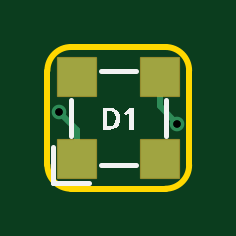
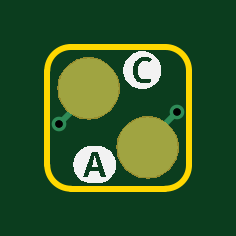
Circuit board: 11 layer files. Board 6.0 x 6.0 mm.
- drill: Drill_PTH_Through.DRL (293 bytes)
- drill: Drill_PTH_Through_Via.DRL (297 bytes)
- outline: Gerber_BoardOutlineLayer.GKO (787 bytes)
- bottom_copper: Gerber_BottomLayer.GBL (2829 bytes)
- paste: Gerber_BottomPasteMaskLayer.GBP (2475 bytes)
- bottom_silk: Gerber_BottomSilkscreenLayer.GBO (5397 bytes)
- bottom_mask: Gerber_BottomSolderMaskLayer.GBS (4522 bytes)
- top_copper: Gerber_TopLayer.GTL (717 bytes)
- paste: Gerber_TopPasteMaskLayer.GTP (504 bytes)
- top_silk: Gerber_TopSilkscreenLayer.GTO (1771 bytes)
- top_mask: Gerber_TopSolderMaskLayer.GTS (652 bytes)

=== drill: Drill_PTH_Through.DRL ===
M48
METRIC,LZ,000.000
;FILE_FORMAT=3:3
;TYPE=PLATED
;Layer: PTH_Through
;EasyEDA v6.5.48, 2025-02-22 14:02:27
;be034796ce284c91afd7bcdb23f7a7e8,9a5be75d700b4a6385dc1106f27949ae,10
;Gerber Generator version 0.2
;Holesize 1 = 0.310 mm
T01C0.310
%
G05
G90
T01
X005500Y-003250
X000500Y-002750
M30

=== drill: Drill_PTH_Through_Via.DRL ===
M48
METRIC,LZ,000.000
;FILE_FORMAT=3:3
;TYPE=PLATED
;Layer: PTH_Through_Via
;EasyEDA v6.5.48, 2025-02-22 14:02:27
;be034796ce284c91afd7bcdb23f7a7e8,9a5be75d700b4a6385dc1106f27949ae,10
;Gerber Generator version 0.2
;Holesize 1 = 0.310 mm
T01C0.310
%
G05
G90
T01
X005500Y-003250
X000500Y-002750
M30

=== outline: Gerber_BoardOutlineLayer.GKO ===
G04 Layer: BoardOutlineLayer*
G04 EasyEDA v6.5.48, 2025-02-22 14:02:27*
G04 be034796ce284c91afd7bcdb23f7a7e8,9a5be75d700b4a6385dc1106f27949ae,10*
G04 Gerber Generator version 0.2*
G04 Scale: 100 percent, Rotated: No, Reflected: No *
G04 Dimensions in millimeters *
G04 leading zeros omitted , absolute positions ,4 integer and 5 decimal *
%FSLAX45Y45*%
%MOMM*%

%ADD10C,0.2540*%
D10*
X599996Y-99999D02*
G01*
X599998Y-499998D01*
X99999Y0D02*
G01*
X499998Y0D01*
X0Y-499998D02*
G01*
X0Y-99999D01*
X499998Y-599998D02*
G01*
X99999Y-599996D01*
G75*
G01*
X0Y-100000D02*
G02*
X100000Y0I100000J0D01*
G75*
G01*
X100000Y-599996D02*
G02*
X0Y-499996I0J100000D01*
G75*
G01*
X599996Y-499996D02*
G02*
X499996Y-599996I-100000J0D01*
G75*
G01*
X499999Y3D02*
G02*
X599999Y-100000I0J-100000D01*

%LPD*%
M02*

=== bottom_copper: Gerber_BottomLayer.GBL ===
G04 Layer: BottomLayer*
G04 EasyEDA v6.5.48, 2025-02-22 14:02:27*
G04 be034796ce284c91afd7bcdb23f7a7e8,9a5be75d700b4a6385dc1106f27949ae,10*
G04 Gerber Generator version 0.2*
G04 Scale: 100 percent, Rotated: No, Reflected: No *
G04 Dimensions in millimeters *
G04 leading zeros omitted , absolute positions ,4 integer and 5 decimal *
%FSLAX45Y45*%
%MOMM*%

%ADD10C,0.2500*%
%ADD11C,0.6200*%

%LPD*%
D10*
X175000Y-425000D02*
G01*
X175000Y-400001D01*
X49999Y-275000D01*
X425000Y-175000D02*
G01*
X425000Y-200002D01*
X549998Y-325000D01*
G36*
X302000Y-425000D02*
G01*
X301086Y-409684D01*
X298317Y-394596D01*
X293745Y-379966D01*
X287446Y-365970D01*
X279521Y-352864D01*
X270073Y-340774D01*
X259227Y-329928D01*
X247136Y-320479D01*
X234030Y-312554D01*
X220035Y-306255D01*
X205404Y-301683D01*
X190317Y-298914D01*
X175000Y-298000D01*
X175000Y-298000D01*
X159684Y-298914D01*
X144597Y-301683D01*
X129966Y-306255D01*
X115971Y-312554D01*
X102864Y-320479D01*
X90774Y-329928D01*
X79928Y-340774D01*
X70479Y-352864D01*
X62555Y-365970D01*
X56255Y-379966D01*
X51683Y-394596D01*
X48915Y-409684D01*
X48000Y-425000D01*
X48000Y-425000D01*
X48915Y-440316D01*
X51683Y-455404D01*
X56255Y-470034D01*
X62555Y-484030D01*
X70479Y-497136D01*
X79928Y-509226D01*
X90774Y-520072D01*
X102864Y-529521D01*
X115971Y-537446D01*
X129966Y-543745D01*
X144597Y-548317D01*
X159684Y-551086D01*
X175000Y-552000D01*
X175000Y-552000D01*
X190317Y-551086D01*
X205404Y-548317D01*
X220035Y-543745D01*
X234030Y-537446D01*
X247136Y-529521D01*
X259227Y-520072D01*
X270073Y-509226D01*
X279521Y-497136D01*
X287446Y-484030D01*
X293745Y-470034D01*
X298317Y-455404D01*
X301086Y-440316D01*
X302000Y-425000D01*
G37*
G36*
X552000Y-175000D02*
G01*
X551086Y-159684D01*
X548317Y-144597D01*
X543745Y-129966D01*
X537446Y-115971D01*
X529521Y-102864D01*
X520072Y-90774D01*
X509226Y-79928D01*
X497136Y-70479D01*
X484030Y-62555D01*
X470034Y-56255D01*
X455404Y-51683D01*
X440316Y-48915D01*
X425000Y-48000D01*
X425000Y-48000D01*
X409684Y-48915D01*
X394596Y-51683D01*
X379966Y-56255D01*
X365970Y-62555D01*
X352864Y-70479D01*
X340774Y-79928D01*
X329928Y-90774D01*
X320479Y-102864D01*
X312554Y-115971D01*
X306255Y-129966D01*
X301683Y-144597D01*
X298914Y-159684D01*
X298000Y-175000D01*
X298000Y-175000D01*
X298914Y-190317D01*
X301683Y-205404D01*
X306255Y-220035D01*
X312554Y-234030D01*
X320479Y-247136D01*
X329928Y-259227D01*
X340774Y-270073D01*
X352864Y-279521D01*
X365970Y-287446D01*
X379966Y-293745D01*
X394596Y-298317D01*
X409684Y-301086D01*
X425000Y-302000D01*
X425000Y-302000D01*
X440316Y-301086D01*
X455404Y-298317D01*
X470034Y-293745D01*
X484030Y-287446D01*
X497136Y-279521D01*
X509226Y-270073D01*
X520072Y-259227D01*
X529521Y-247136D01*
X537446Y-234030D01*
X543745Y-220035D01*
X548317Y-205404D01*
X551086Y-190317D01*
X552000Y-175000D01*
G37*
D11*
G01*
X550011Y-324993D03*
G01*
X50012Y-275005D03*
M02*

=== paste: Gerber_BottomPasteMaskLayer.GBP ===
G04 Layer: BottomPasteMaskLayer*
G04 EasyEDA v6.5.48, 2025-02-22 14:02:27*
G04 be034796ce284c91afd7bcdb23f7a7e8,9a5be75d700b4a6385dc1106f27949ae,10*
G04 Gerber Generator version 0.2*
G04 Scale: 100 percent, Rotated: No, Reflected: No *
G04 Dimensions in millimeters *
G04 leading zeros omitted , absolute positions ,4 integer and 5 decimal *
%FSLAX45Y45*%
%MOMM*%

%ADD10C,0.0001*%

%LPD*%
G36*
X301091Y-409676D02*
G01*
X298322Y-394588D01*
X293751Y-379958D01*
X287451Y-365963D01*
X279527Y-352856D01*
X270078Y-340766D01*
X259232Y-329920D01*
X247142Y-320471D01*
X234035Y-312546D01*
X220040Y-306247D01*
X205409Y-301675D01*
X190322Y-298907D01*
X175005Y-297992D01*
X159689Y-298907D01*
X144602Y-301675D01*
X129971Y-306247D01*
X115976Y-312546D01*
X102870Y-320471D01*
X90779Y-329920D01*
X79933Y-340766D01*
X70485Y-352856D01*
X62560Y-365963D01*
X56261Y-379958D01*
X51688Y-394588D01*
X48920Y-409676D01*
X48005Y-424992D01*
X48920Y-440309D01*
X51688Y-455396D01*
X56261Y-470027D01*
X62560Y-484022D01*
X70485Y-497128D01*
X79933Y-509219D01*
X90779Y-520064D01*
X102870Y-529513D01*
X115976Y-537438D01*
X129971Y-543737D01*
X144602Y-548309D01*
X159689Y-551078D01*
X175005Y-551992D01*
X190322Y-551078D01*
X205409Y-548309D01*
X220040Y-543737D01*
X234035Y-537438D01*
X247142Y-529513D01*
X259232Y-520064D01*
X270078Y-509219D01*
X279527Y-497128D01*
X287451Y-484022D01*
X293751Y-470027D01*
X298322Y-455396D01*
X301091Y-440309D01*
X302005Y-424992D01*
G37*
G36*
X551078Y-159689D02*
G01*
X548309Y-144602D01*
X543737Y-129971D01*
X537438Y-115976D01*
X529513Y-102870D01*
X520064Y-90779D01*
X509219Y-79933D01*
X497128Y-70485D01*
X484022Y-62560D01*
X470027Y-56261D01*
X455396Y-51688D01*
X440309Y-48920D01*
X424992Y-48005D01*
X409676Y-48920D01*
X394588Y-51688D01*
X379958Y-56261D01*
X365963Y-62560D01*
X352856Y-70485D01*
X340766Y-79933D01*
X329920Y-90779D01*
X320471Y-102870D01*
X312546Y-115976D01*
X306247Y-129971D01*
X301675Y-144602D01*
X298907Y-159689D01*
X297992Y-175005D01*
X298907Y-190322D01*
X301675Y-205409D01*
X306247Y-220040D01*
X312546Y-234035D01*
X320471Y-247142D01*
X329920Y-259232D01*
X340766Y-270078D01*
X352856Y-279527D01*
X365963Y-287451D01*
X379958Y-293751D01*
X394588Y-298322D01*
X409676Y-301091D01*
X424992Y-302005D01*
X440309Y-301091D01*
X455396Y-298322D01*
X470027Y-293751D01*
X484022Y-287451D01*
X497128Y-279527D01*
X509219Y-270078D01*
X520064Y-259232D01*
X529513Y-247142D01*
X537438Y-234035D01*
X543737Y-220040D01*
X548309Y-205409D01*
X551078Y-190322D01*
X551992Y-175005D01*
G37*
M02*

=== bottom_silk: Gerber_BottomSilkscreenLayer.GBO ===
G04 Layer: BottomSilkscreenLayer*
G04 EasyEDA v6.5.48, 2025-02-22 14:02:27*
G04 be034796ce284c91afd7bcdb23f7a7e8,9a5be75d700b4a6385dc1106f27949ae,10*
G04 Gerber Generator version 0.2*
G04 Scale: 100 percent, Rotated: No, Reflected: No *
G04 Dimensions in millimeters *
G04 leading zeros omitted , absolute positions ,4 integer and 5 decimal *
%FSLAX45Y45*%
%MOMM*%

%ADD10C,0.0001*%

%LPD*%
G36*
X196596Y-17780D02*
G01*
X190042Y-18034D01*
X183642Y-18846D01*
X177393Y-20116D01*
X171348Y-21844D01*
X165506Y-24079D01*
X159918Y-26720D01*
X154533Y-29768D01*
X149453Y-33172D01*
X144627Y-36982D01*
X140157Y-41148D01*
X135991Y-45669D01*
X133438Y-48869D01*
X158496Y-48869D01*
X161645Y-47294D01*
X165100Y-45872D01*
X172720Y-43535D01*
X180695Y-42214D01*
X188468Y-41757D01*
X194157Y-42011D01*
X199491Y-42773D01*
X204571Y-44043D01*
X209296Y-45821D01*
X213664Y-48056D01*
X217678Y-50698D01*
X221284Y-53797D01*
X224536Y-57251D01*
X227533Y-61214D01*
X230124Y-65532D01*
X232308Y-70104D01*
X234188Y-75031D01*
X235508Y-80264D01*
X236474Y-85750D01*
X237032Y-91541D01*
X237236Y-97637D01*
X236880Y-105765D01*
X235966Y-113385D01*
X234340Y-120497D01*
X232156Y-127101D01*
X229362Y-132994D01*
X225856Y-138226D01*
X221640Y-142798D01*
X216662Y-146659D01*
X211074Y-149656D01*
X204825Y-151790D01*
X197866Y-153111D01*
X190246Y-153517D01*
X182473Y-153212D01*
X175514Y-152247D01*
X168960Y-150672D01*
X162560Y-148437D01*
X162560Y-131673D01*
X168910Y-133908D01*
X175260Y-135483D01*
X181610Y-136652D01*
X187960Y-137007D01*
X192532Y-136753D01*
X196697Y-135890D01*
X200406Y-134467D01*
X203708Y-132435D01*
X206654Y-129794D01*
X209245Y-126644D01*
X211378Y-123037D01*
X213106Y-118973D01*
X214426Y-114300D01*
X215392Y-109220D01*
X215950Y-103632D01*
X216154Y-97637D01*
X216052Y-93218D01*
X215138Y-85090D01*
X214375Y-81381D01*
X213258Y-77825D01*
X210464Y-71475D01*
X208788Y-68681D01*
X206908Y-66294D01*
X204825Y-64160D01*
X202590Y-62331D01*
X200152Y-60807D01*
X197408Y-59588D01*
X194564Y-58724D01*
X191566Y-58216D01*
X188468Y-58013D01*
X182321Y-58521D01*
X176530Y-60045D01*
X170789Y-62382D01*
X165354Y-64871D01*
X158496Y-48869D01*
X133438Y-48869D01*
X128727Y-55575D01*
X125679Y-60909D01*
X123037Y-66548D01*
X120853Y-72390D01*
X119075Y-78435D01*
X117805Y-84632D01*
X117043Y-91033D01*
X116789Y-97586D01*
X117043Y-104139D01*
X117805Y-110540D01*
X119075Y-116789D01*
X120853Y-122834D01*
X123037Y-128676D01*
X125679Y-134264D01*
X128727Y-139649D01*
X132181Y-144729D01*
X135991Y-149555D01*
X140157Y-154025D01*
X144627Y-158191D01*
X149453Y-162001D01*
X154533Y-165455D01*
X159918Y-168503D01*
X165506Y-171145D01*
X171348Y-173329D01*
X177393Y-175056D01*
X183642Y-176377D01*
X190042Y-177139D01*
X199186Y-177393D01*
X205740Y-177139D01*
X212140Y-176377D01*
X218338Y-175056D01*
X224383Y-173329D01*
X230225Y-171145D01*
X235864Y-168503D01*
X241198Y-165455D01*
X246329Y-162001D01*
X251104Y-158191D01*
X255625Y-154025D01*
X259791Y-149555D01*
X263601Y-144729D01*
X267004Y-139649D01*
X270052Y-134264D01*
X272694Y-128676D01*
X274929Y-122834D01*
X276656Y-116789D01*
X277926Y-110540D01*
X278739Y-104139D01*
X278993Y-97586D01*
X278739Y-91033D01*
X277926Y-84632D01*
X276656Y-78435D01*
X274929Y-72390D01*
X272694Y-66548D01*
X270052Y-60909D01*
X267004Y-55575D01*
X263601Y-50444D01*
X259791Y-45669D01*
X255625Y-41148D01*
X251104Y-36982D01*
X246329Y-33172D01*
X241198Y-29768D01*
X235864Y-26720D01*
X230225Y-24079D01*
X224383Y-21844D01*
X218338Y-20116D01*
X212140Y-18846D01*
X205740Y-18034D01*
G37*
G36*
X388518Y-417779D02*
G01*
X381965Y-418033D01*
X375564Y-418846D01*
X369316Y-420116D01*
X363270Y-421843D01*
X357428Y-424078D01*
X351840Y-426720D01*
X346456Y-429768D01*
X341376Y-433171D01*
X336550Y-436981D01*
X332079Y-441147D01*
X327914Y-445668D01*
X324104Y-450443D01*
X320649Y-455574D01*
X317601Y-460908D01*
X314960Y-466547D01*
X312775Y-472389D01*
X310997Y-478434D01*
X309727Y-484632D01*
X308965Y-491032D01*
X308711Y-497585D01*
X308965Y-504139D01*
X309727Y-510540D01*
X310997Y-516788D01*
X312775Y-522833D01*
X314960Y-528675D01*
X317601Y-534263D01*
X320649Y-539648D01*
X324104Y-544728D01*
X327914Y-549554D01*
X330186Y-551992D01*
X350469Y-551992D01*
X387045Y-442772D01*
X411683Y-442772D01*
X448259Y-551992D01*
X426415Y-551992D01*
X418033Y-523290D01*
X380695Y-523290D01*
X372313Y-551992D01*
X330186Y-551992D01*
X332079Y-554024D01*
X336550Y-558190D01*
X341376Y-562000D01*
X346456Y-565454D01*
X351840Y-568502D01*
X357428Y-571144D01*
X363270Y-573328D01*
X369316Y-575056D01*
X375564Y-576376D01*
X381965Y-577138D01*
X388518Y-577392D01*
X410159Y-577392D01*
X416661Y-577138D01*
X423062Y-576376D01*
X429310Y-575056D01*
X435356Y-573328D01*
X441198Y-571144D01*
X446836Y-568502D01*
X452170Y-565454D01*
X457250Y-562000D01*
X462076Y-558190D01*
X466598Y-554024D01*
X470712Y-549554D01*
X474573Y-544728D01*
X477977Y-539648D01*
X481025Y-534263D01*
X483666Y-528675D01*
X485901Y-522833D01*
X487629Y-516788D01*
X488899Y-510540D01*
X489661Y-504139D01*
X489966Y-497585D01*
X489661Y-491032D01*
X488899Y-484632D01*
X487629Y-478434D01*
X485901Y-472389D01*
X483666Y-466547D01*
X481025Y-460908D01*
X477977Y-455574D01*
X474573Y-450443D01*
X470712Y-445668D01*
X466598Y-441147D01*
X462076Y-436981D01*
X457250Y-433171D01*
X452170Y-429768D01*
X446836Y-426720D01*
X441198Y-424078D01*
X435356Y-421843D01*
X429310Y-420116D01*
X423062Y-418846D01*
X416661Y-418033D01*
X410159Y-417779D01*
G37*
G36*
X399237Y-458520D02*
G01*
X394411Y-478332D01*
X385521Y-506526D01*
X412699Y-506526D01*
X402386Y-471932D01*
G37*
M02*

=== bottom_mask: Gerber_BottomSolderMaskLayer.GBS ===
G04 Layer: BottomSolderMaskLayer*
G04 EasyEDA v6.5.48, 2025-02-22 14:02:27*
G04 be034796ce284c91afd7bcdb23f7a7e8,9a5be75d700b4a6385dc1106f27949ae,10*
G04 Gerber Generator version 0.2*
G04 Scale: 100 percent, Rotated: No, Reflected: No *
G04 Dimensions in millimeters *
G04 leading zeros omitted , absolute positions ,4 integer and 5 decimal *
%FSLAX45Y45*%
%MOMM*%

%ADD10C,0.0001*%

%LPD*%
G36*
X174701Y-557072D02*
G01*
X159385Y-556158D01*
X158775Y-556082D01*
X143687Y-553313D01*
X143078Y-553161D01*
X128447Y-548589D01*
X127888Y-548360D01*
X113893Y-542061D01*
X113360Y-541781D01*
X100253Y-533857D01*
X99745Y-533527D01*
X87655Y-524078D01*
X87198Y-523646D01*
X76352Y-512800D01*
X75920Y-512343D01*
X66471Y-500253D01*
X66141Y-499745D01*
X58216Y-486638D01*
X57937Y-486105D01*
X51638Y-472109D01*
X51409Y-471551D01*
X46837Y-456920D01*
X46685Y-456311D01*
X43916Y-441223D01*
X43840Y-440613D01*
X42926Y-425297D01*
X42926Y-424687D01*
X43840Y-409371D01*
X43916Y-408762D01*
X46685Y-393674D01*
X46837Y-393064D01*
X51409Y-378434D01*
X51638Y-377875D01*
X57937Y-363880D01*
X58216Y-363346D01*
X66141Y-350240D01*
X66471Y-349732D01*
X75920Y-337642D01*
X76352Y-337185D01*
X87198Y-326339D01*
X87655Y-325907D01*
X99745Y-316458D01*
X100253Y-316128D01*
X113360Y-308203D01*
X113893Y-307924D01*
X127888Y-301625D01*
X128447Y-301396D01*
X143078Y-296824D01*
X143687Y-296671D01*
X158775Y-293903D01*
X159385Y-293827D01*
X174701Y-292912D01*
X175310Y-292912D01*
X190627Y-293827D01*
X191236Y-293903D01*
X206324Y-296671D01*
X206933Y-296824D01*
X221564Y-301396D01*
X222122Y-301625D01*
X236118Y-307924D01*
X236651Y-308203D01*
X249758Y-316128D01*
X250266Y-316458D01*
X262356Y-325907D01*
X262813Y-326339D01*
X273659Y-337185D01*
X274091Y-337642D01*
X283540Y-349732D01*
X283870Y-350240D01*
X291795Y-363346D01*
X292074Y-363880D01*
X298373Y-377875D01*
X298602Y-378434D01*
X303174Y-393064D01*
X303326Y-393674D01*
X306095Y-408762D01*
X306171Y-409371D01*
X307086Y-424687D01*
X307086Y-425297D01*
X306171Y-440613D01*
X306095Y-441223D01*
X303326Y-456311D01*
X303174Y-456920D01*
X298602Y-471551D01*
X298373Y-472109D01*
X292074Y-486105D01*
X291795Y-486638D01*
X283870Y-499745D01*
X283540Y-500253D01*
X274091Y-512343D01*
X273659Y-512800D01*
X262813Y-523646D01*
X262356Y-524078D01*
X250266Y-533527D01*
X249758Y-533857D01*
X236651Y-541781D01*
X236118Y-542061D01*
X222122Y-548360D01*
X221564Y-548589D01*
X206933Y-553161D01*
X206324Y-553313D01*
X191236Y-556082D01*
X190627Y-556158D01*
X175310Y-557072D01*
G37*
G36*
X424687Y-307086D02*
G01*
X409371Y-306171D01*
X408762Y-306095D01*
X393674Y-303326D01*
X393064Y-303174D01*
X378434Y-298602D01*
X377875Y-298373D01*
X363880Y-292074D01*
X363346Y-291795D01*
X350240Y-283870D01*
X349732Y-283540D01*
X337642Y-274091D01*
X337185Y-273659D01*
X326339Y-262813D01*
X325907Y-262356D01*
X316458Y-250266D01*
X316128Y-249758D01*
X308203Y-236651D01*
X307924Y-236118D01*
X301625Y-222122D01*
X301396Y-221564D01*
X296824Y-206933D01*
X296671Y-206324D01*
X293903Y-191236D01*
X293827Y-190627D01*
X292912Y-175310D01*
X292912Y-174701D01*
X293827Y-159385D01*
X293903Y-158775D01*
X296671Y-143687D01*
X296824Y-143078D01*
X301396Y-128447D01*
X301625Y-127888D01*
X307924Y-113893D01*
X308203Y-113360D01*
X316128Y-100253D01*
X316458Y-99745D01*
X325907Y-87655D01*
X326339Y-87198D01*
X337185Y-76352D01*
X337642Y-75920D01*
X349732Y-66471D01*
X350240Y-66141D01*
X363346Y-58216D01*
X363880Y-57937D01*
X377875Y-51638D01*
X378434Y-51409D01*
X393064Y-46837D01*
X393674Y-46685D01*
X408762Y-43916D01*
X409371Y-43840D01*
X424687Y-42926D01*
X425297Y-42926D01*
X440613Y-43840D01*
X441223Y-43916D01*
X456311Y-46685D01*
X456920Y-46837D01*
X471551Y-51409D01*
X472109Y-51638D01*
X486105Y-57937D01*
X486638Y-58216D01*
X499745Y-66141D01*
X500253Y-66471D01*
X512343Y-75920D01*
X512800Y-76352D01*
X523646Y-87198D01*
X524078Y-87655D01*
X533527Y-99745D01*
X533857Y-100253D01*
X541781Y-113360D01*
X542061Y-113893D01*
X548360Y-127888D01*
X548589Y-128447D01*
X553161Y-143078D01*
X553313Y-143687D01*
X556082Y-158775D01*
X556158Y-159385D01*
X557072Y-174701D01*
X557072Y-175310D01*
X556158Y-190627D01*
X556082Y-191236D01*
X553313Y-206324D01*
X553161Y-206933D01*
X548589Y-221564D01*
X548360Y-222122D01*
X542061Y-236118D01*
X541781Y-236651D01*
X533857Y-249758D01*
X533527Y-250266D01*
X524078Y-262356D01*
X523646Y-262813D01*
X512800Y-273659D01*
X512343Y-274091D01*
X500253Y-283540D01*
X499745Y-283870D01*
X486638Y-291795D01*
X486105Y-292074D01*
X472109Y-298373D01*
X471551Y-298602D01*
X456920Y-303174D01*
X456311Y-303326D01*
X441223Y-306095D01*
X440613Y-306171D01*
X425297Y-307086D01*
G37*
M02*

=== top_copper: Gerber_TopLayer.GTL ===
G04 Layer: TopLayer*
G04 EasyEDA v6.5.48, 2025-02-22 14:02:27*
G04 be034796ce284c91afd7bcdb23f7a7e8,9a5be75d700b4a6385dc1106f27949ae,10*
G04 Gerber Generator version 0.2*
G04 Scale: 100 percent, Rotated: No, Reflected: No *
G04 Dimensions in millimeters *
G04 leading zeros omitted , absolute positions ,4 integer and 5 decimal *
%FSLAX45Y45*%
%MOMM*%

%ADD10C,0.2500*%
%ADD11R,1.6000X1.6000*%
%ADD12C,0.6200*%

%LPD*%
D10*
X125003Y-474995D02*
G01*
X125003Y-350004D01*
X49999Y-275000D01*
X474990Y-125008D02*
G01*
X474990Y-249991D01*
X549998Y-325000D01*
D11*
G01*
X124993Y-475005D03*
G01*
X475005Y-475005D03*
G01*
X475005Y-124993D03*
G01*
X124993Y-124993D03*
D12*
G01*
X550011Y-324993D03*
G01*
X50012Y-275005D03*
M02*

=== paste: Gerber_TopPasteMaskLayer.GTP ===
G04 Layer: TopPasteMaskLayer*
G04 EasyEDA v6.5.48, 2025-02-22 14:02:27*
G04 be034796ce284c91afd7bcdb23f7a7e8,9a5be75d700b4a6385dc1106f27949ae,10*
G04 Gerber Generator version 0.2*
G04 Scale: 100 percent, Rotated: No, Reflected: No *
G04 Dimensions in millimeters *
G04 leading zeros omitted , absolute positions ,4 integer and 5 decimal *
%FSLAX45Y45*%
%MOMM*%

%ADD10R,1.6000X1.6000*%

%LPD*%
D10*
G01*
X124993Y-475005D03*
G01*
X475005Y-475005D03*
G01*
X475005Y-124993D03*
G01*
X124993Y-124993D03*
M02*

=== top_silk: Gerber_TopSilkscreenLayer.GTO ===
G04 Layer: TopSilkscreenLayer*
G04 EasyEDA v6.5.48, 2025-02-22 14:02:27*
G04 be034796ce284c91afd7bcdb23f7a7e8,9a5be75d700b4a6385dc1106f27949ae,10*
G04 Gerber Generator version 0.2*
G04 Scale: 100 percent, Rotated: No, Reflected: No *
G04 Dimensions in millimeters *
G04 leading zeros omitted , absolute positions ,4 integer and 5 decimal *
%FSLAX45Y45*%
%MOMM*%

%ADD10C,0.2100*%

%LPD*%
G36*
X235966Y-257302D02*
G01*
X235966Y-271018D01*
X263652Y-271018D01*
X267766Y-271221D01*
X271526Y-271830D01*
X274878Y-272897D01*
X277876Y-274320D01*
X280619Y-276301D01*
X283006Y-278790D01*
X285089Y-281635D01*
X286766Y-284988D01*
X287985Y-288798D01*
X288848Y-293116D01*
X289407Y-297942D01*
X289560Y-303276D01*
X287832Y-317550D01*
X282702Y-327914D01*
X278841Y-331470D01*
X274066Y-334010D01*
X268427Y-335534D01*
X261874Y-336042D01*
X253238Y-336042D01*
X253238Y-271018D01*
X235966Y-271018D01*
X235966Y-350012D01*
X261366Y-350012D01*
X274828Y-348691D01*
X286258Y-344678D01*
X291185Y-341680D01*
X295452Y-338074D01*
X299161Y-333806D01*
X302260Y-328930D01*
X306476Y-317042D01*
X307848Y-302768D01*
X306527Y-289001D01*
X302514Y-277622D01*
X299567Y-272846D01*
X296011Y-268732D01*
X291947Y-265226D01*
X287274Y-262382D01*
X282194Y-260146D01*
X276606Y-258571D01*
X270510Y-257606D01*
X263906Y-257302D01*
G37*
G36*
X349758Y-257302D02*
G01*
X322580Y-279400D01*
X331470Y-289560D01*
X343052Y-279552D01*
X347472Y-274574D01*
X347472Y-280162D01*
X347218Y-284734D01*
X347218Y-350012D01*
X364490Y-350012D01*
X364490Y-257302D01*
G37*
D10*
X174998Y-575000D02*
G01*
X24998Y-575000D01*
X499998Y-375000D02*
G01*
X499998Y-225000D01*
X225021Y-499998D02*
G01*
X375020Y-499998D01*
X99999Y-375000D02*
G01*
X99999Y-225005D01*
X225000Y-99999D02*
G01*
X375000Y-99999D01*
X24998Y-575000D02*
G01*
X24998Y-425000D01*
M02*

=== top_mask: Gerber_TopSolderMaskLayer.GTS ===
G04 Layer: TopSolderMaskLayer*
G04 EasyEDA v6.5.48, 2025-02-22 14:02:27*
G04 be034796ce284c91afd7bcdb23f7a7e8,9a5be75d700b4a6385dc1106f27949ae,10*
G04 Gerber Generator version 0.2*
G04 Scale: 100 percent, Rotated: No, Reflected: No *
G04 Dimensions in millimeters *
G04 leading zeros omitted , absolute positions ,4 integer and 5 decimal *
%FSLAX45Y45*%
%MOMM*%

%AMMACRO1*4,1,8,-0.8211,-0.8508,-0.8508,-0.8208,-0.8508,0.8211,-0.8211,0.8508,0.8208,0.8508,0.8508,0.8211,0.8508,-0.8208,0.8208,-0.8508,-0.8211,-0.8508,0*%
%ADD10MACRO1*%

%LPD*%
D10*
G01*
X125006Y-474992D03*
G01*
X474992Y-474992D03*
G01*
X474992Y-125006D03*
G01*
X125006Y-125006D03*
M02*
